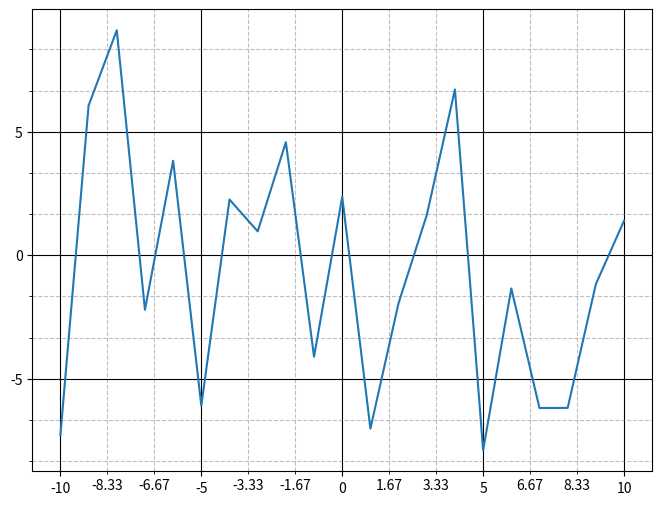

Source code (Python):
import numpy as np
import matplotlib.pyplot as plt
from matplotlib.ticker import MultipleLocator, FormatStrFormatter, AutoMinorLocator, NullFormatter

majorLocator   = MultipleLocator(5)
# Автоматический подбор промежуточных делений. Количество созданных делений равно n-1
minorLocator   = AutoMinorLocator(n=3)

majorFormatter = FormatStrFormatter('%d')
minorFormatter = FormatStrFormatter('%.2f')

N = 10
x = np.arange(-N, N+1, 1)
y = (np.random.random(len(x))*2.-1)*N

fig = plt.figure(figsize=(8, 6))
ax = fig.add_subplot(111)

ax.plot(x, y)

xax = ax.xaxis
yax = ax.yaxis

xax.set_major_locator(majorLocator)
xax.set_major_formatter(majorFormatter)
yax.set_major_locator(majorLocator)
yax.set_major_formatter(majorFormatter)

xax.set_minor_locator(minorLocator)
xax.set_minor_formatter(minorFormatter)
yax.set_minor_locator(minorLocator)
yax.set_minor_formatter(NullFormatter()) # скрываем подписи вспомогательных делений по оси OY

ax.grid(True, which='major', color='k', linestyle='solid')

ax.grid(True, which='minor', color='grey', linestyle='dashed', alpha=0.5)
#yax.grid(True, which='minor', color='grey', linestyle='dashed', alpha=0.5)

#for label in xax.get_ticklabels():
#    label.set_color('red')
#    label.set_rotation(30)
#    label.set_fontsize(12)

# для вспомогательных for the minor ticks, use no labels; default NullFormatter

# save('pic_9_2_1', fmt='png')
# save('pic_9_2_1', fmt='pdf')

plt.show()